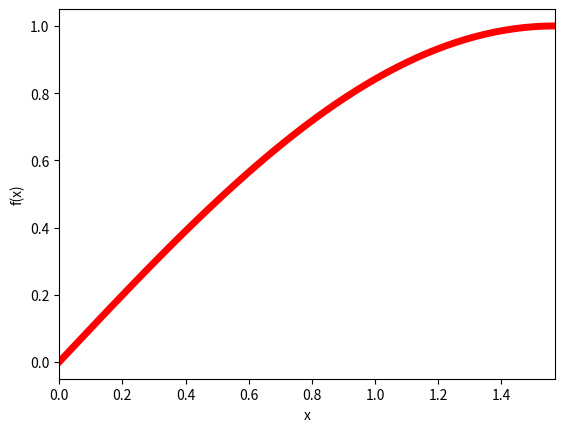
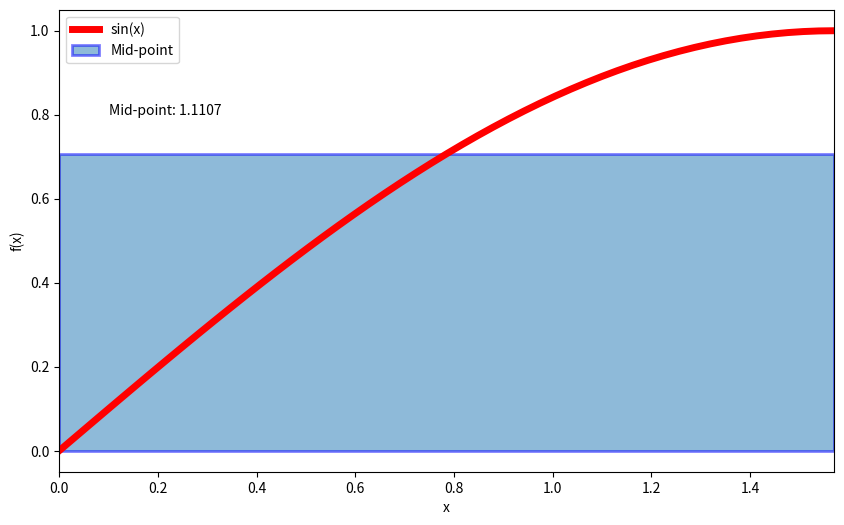
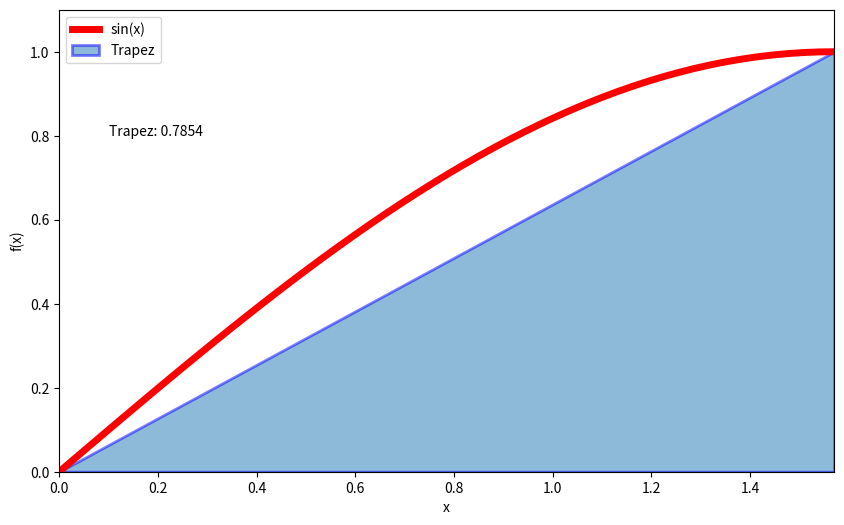
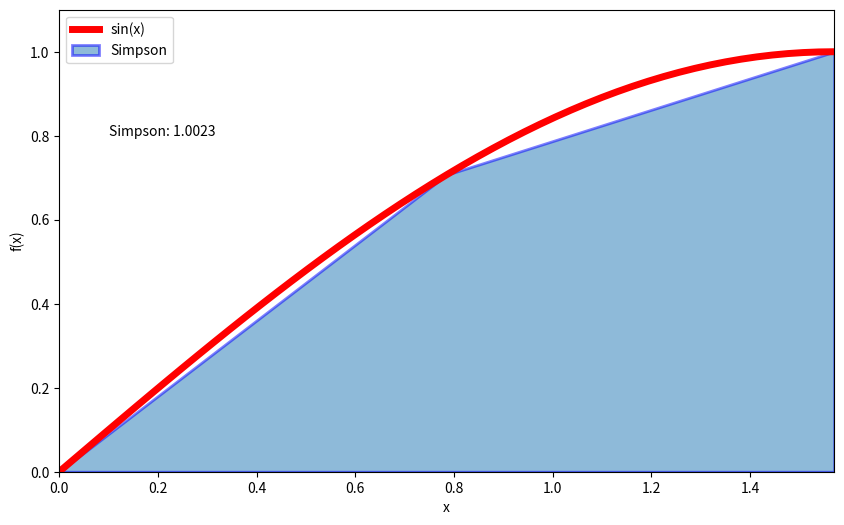

The matplotlib source for these figures, in order:
import numpy as np
import matplotlib.pyplot as plt

def int_f(x):
    '''
    #----------------------------------------------------------------------
    # function f(x)
    #----------------------------------------------------------------------
    '''
    int_f = np.sin(x)
    return int_f

a = 0.
b = np.pi/2
x = np.linspace(a,b,51)
y = int_f(x)

plt.xlabel('x')
plt.ylabel('f(x)')
plt.xlim([a,b])
#plt.ylim([-0.1,1.1])
plt.plot(x,y,linewidth=5,color='red',label='sin(x)')

def simple_midpoint(f,a,b):
    simple_midpoint = (b-a) * f((a+b)/2)
    return simple_midpoint

n = 0
h = (b-a) 
x0 = np.array([(a+b)/2])
print(a,b,n,h,x0)
I1 = simple_midpoint(int_f,a,b)
print ('Mid-point: ',I1)

plt.figure(figsize=(10,6))
plt.xlabel('x')
plt.ylabel('f(x)')
plt.xlim([a,b])
#plt.ylim([0.0,1.1])
plt.plot(x,y,linewidth=5,color='red',label='sin(x)')
plt.fill_between([a,b], [int_f(x0[0]),int_f(x0[0])],0.,alpha=0.5,edgecolor='b',linewidth=2,label='Mid-point')
plt.text(0.1,0.8,'Mid-point: '+str(round(I1,4)))
plt.legend()

def simple_trapez(f,a,b):
    simple_trapez = (b-a)/2. * (f(a) + f(b))
    return simple_trapez

n = 1
h = (b-a) / n
x0 = np.array([a,a+h])
print(a,b,n,h,x0)
I2 = simple_trapez(int_f,a,b)
print ('Trapez: ',I2)

plt.figure(figsize=(10,6))
plt.xlabel('x')
plt.ylabel('f(x)')
plt.xlim([a,b])
plt.ylim([0.0,1.1])
plt.plot(x,y,linewidth=5,color='red',label='sin(x)')
plt.fill_between(x0, int_f(x0),0.,alpha=0.5,edgecolor='b',linewidth=2,label='Trapez')
plt.text(0.1,0.8,'Trapez: '+str(round(I2,4)))
plt.legend()

def simple_simpson(f,a,b):
    simple_simpson = (b-a)/6. * (f(a) + 4.*f((a+b)/2.)+ f(b))
    return simple_simpson

n = 2
h = (b-a) / n
x0 = np.array([a,a+h,a+2*h])
print(a,b,n,h,x0)
I3 = simple_simpson(int_f,a,b)
print ('Simpson: ',I3)

plt.figure(figsize=(10,6))
plt.xlabel('x')
plt.ylabel('f(x)')
plt.xlim([a,b])
plt.ylim([0,1.1])
plt.plot(x,y,linewidth=5,color='red',label='sin(x)')
plt.fill_between(x0, int_f(x0),0.,alpha=0.5,edgecolor='b',linewidth=2,label='Simpson')
plt.text(0.1,0.8,'Simpson: '+str(round(I3,4)))
plt.legend()

def f1(x):
    f1 = x**2
    return f1

def f2(x):
    f2 = x**4
    return f2

a=1.0
b=2.

exact1=b**3/3 - a**3/3
exact2=b**5/5 - a**5/5
print("%15s %10.3f %10.3f" % ('Exact:     ',exact1,exact2))
print("%15s %10.3f %10.3f" % ('Mid-point: ',simple_midpoint(f1,a,b),simple_midpoint(f2,a,b)))
print("%15s %10.3f %10.3f" % ('Trapez:    ',simple_trapez(f1,a,b),simple_trapez(f2,a,b)))
print("%15s %10.3f %10.3f" % ('Simpson:   ',simple_simpson(f1,a,b),simple_simpson(f2,a,b)))